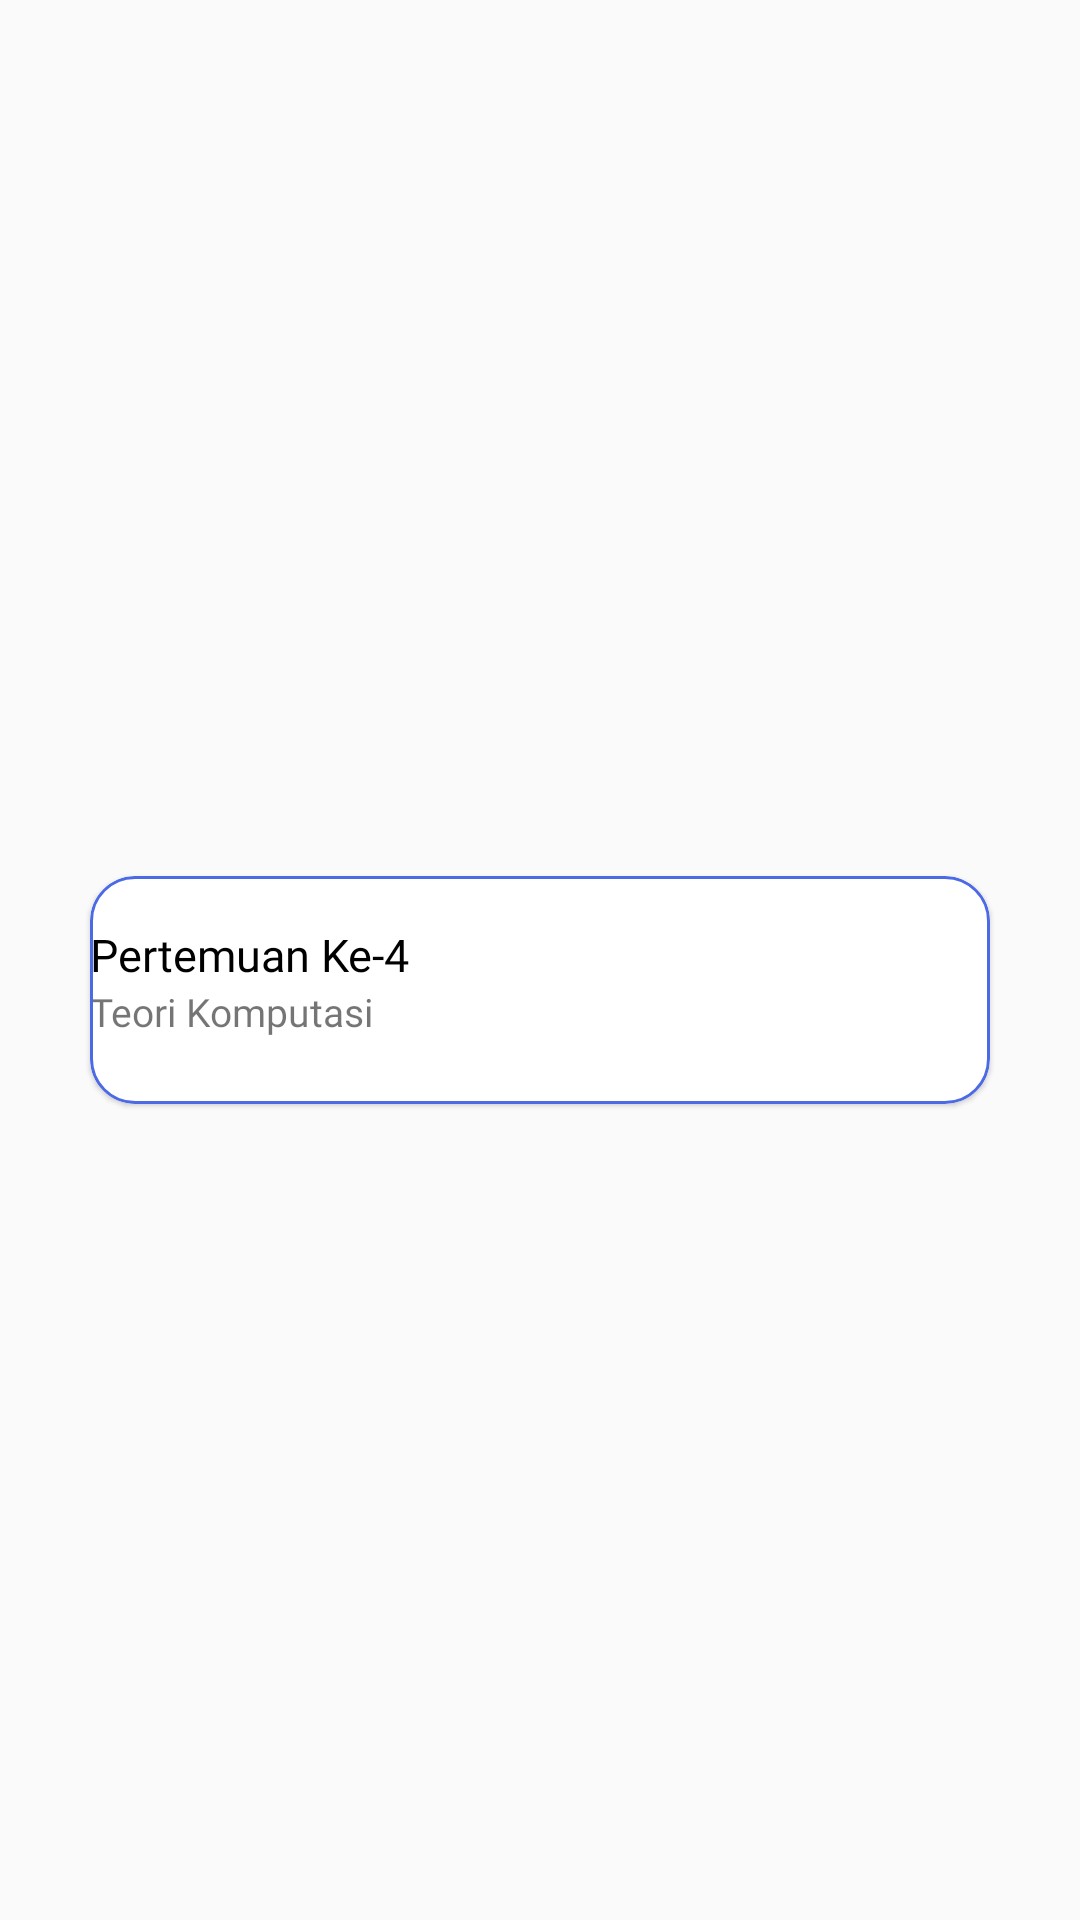

The Android layout XML behind this screen, and the referenced resources:
<!-- AndroidManifest.xml: application theme Theme.ELearning -->
<!-- res/layout/recycler_view_row_upload_task.xml -->
<?xml version="1.0" encoding="utf-8"?>
<androidx.constraintlayout.widget.ConstraintLayout xmlns:android="http://schemas.android.com/apk/res/android"
    android:layout_width="match_parent"
    android:layout_height="match_parent"
    xmlns:app="http://schemas.android.com/apk/res-auto">

    <com.google.android.material.card.MaterialCardView
        android:id="@+id/cv_uploadaskFragment1"
        android:layout_width="match_parent"
        android:layout_height="76dp"
        android:background="@color/white"
        android:layout_marginHorizontal="30dp"
        android:layout_marginTop="20dp"
        android:elevation="20dp"
        app:cardCornerRadius="15dp"
        app:cardMaxElevation="100dp"
        app:strokeWidth="1dp"
        app:strokeColor="@color/biru"
        app:layout_constraintBottom_toBottomOf="parent"
        app:layout_constraintEnd_toEndOf="parent"
        app:layout_constraintStart_toStartOf="parent"
        app:layout_constraintTop_toTopOf="parent">

        <androidx.constraintlayout.widget.ConstraintLayout
            android:layout_width="match_parent"
            android:layout_height="match_parent">

            <TextView
                android:id="@+id/textView9"
                android:layout_width="wrap_content"
                android:layout_height="wrap_content"
                android:layout_marginStart="24dp"
                android:layout_marginTop="16dp"
                android:text="Pertemuan Ke-4 "
                android:fontFamily="@font/poppins_semibold"
                android:textSize="15sp"
                android:textColor="@color/black"
                app:layout_constraintTop_toTopOf="parent" />

            <TextView
                android:id="@+id/textView10"
                android:layout_width="wrap_content"
                android:layout_height="wrap_content"
                android:layout_marginStart="24dp"
                android:fontFamily="@font/poppins"
                android:text="Teori Komputasi  "
                android:textSize="13sp"
                app:layout_constraintBottom_toBottomOf="parent"
                app:layout_constraintTop_toBottomOf="@+id/textView9"
                app:layout_constraintVertical_bias="0.0" />


        </androidx.constraintlayout.widget.ConstraintLayout>



    </com.google.android.material.card.MaterialCardView>

</androidx.constraintlayout.widget.ConstraintLayout>
<!-- resources referenced by this layout -->
<resources>
  <color name="biru">#4C6AE6</color>
  <color name="black">#FF000000</color>
  <color name="white">#FFFFFFFF</color>
  <style name="Theme.ELearning" parent="Theme.MaterialComponents.Light.NoActionBar.Bridge">
          
          <item name="colorPrimary">@color/black</item>
          <item name="colorPrimaryVariant">@color/purple_700</item>
          <item name="colorOnPrimary">@color/white</item>
          
          <item name="colorSecondary">@color/teal_200</item>
          <item name="colorSecondaryVariant">@color/teal_700</item>
          <item name="colorOnSecondary">@color/black</item>
          
          <item name="android:statusBarColor" tools:targetApi="l">?attr/colorPrimaryVariant</item>
          
      </style>
  <color name="purple_700">#FF3700B3</color>
  <color name="teal_200">#FF03DAC5</color>
  <color name="teal_700">#FF018786</color>
</resources>
